Image classification data set "videogames-cnn-dataset" (Pablo-H-H/Inteligencia_Artificial_Clasificador_Videojuegos on GitHub). Class labels (21): Apex Legends, CSGO, Clash Royale, Dead by Daylight, Dota 2, Escape from Tarkov, FIFA 21, Fortnite, Free Fire, GTA V, League of Legends, Minecraft, Overwatch, PUBG Battlegrounds, Rainbow Six, Rocket League, Rust, Sea of Thieves, Valorant, Warzone, World of Warcraft.

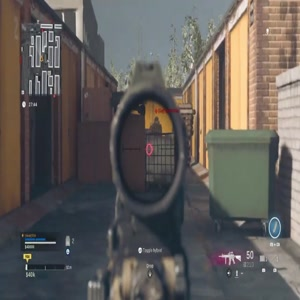
Label: Warzone

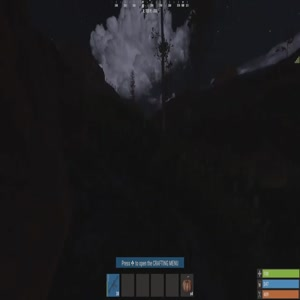
Label: Rust

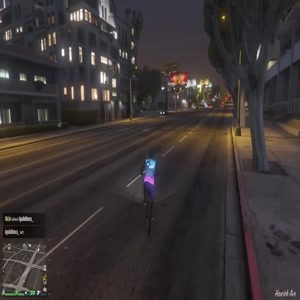
Label: GTA V

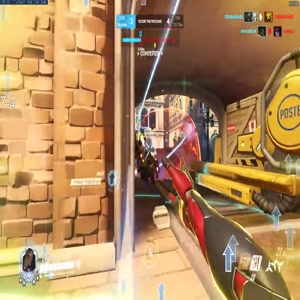
Label: Overwatch

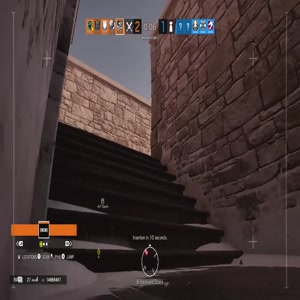
Label: Rainbow Six

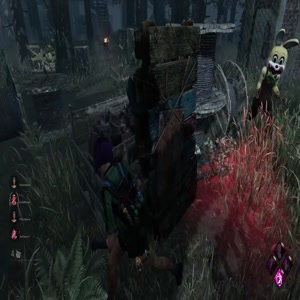
Label: Dead by Daylight
